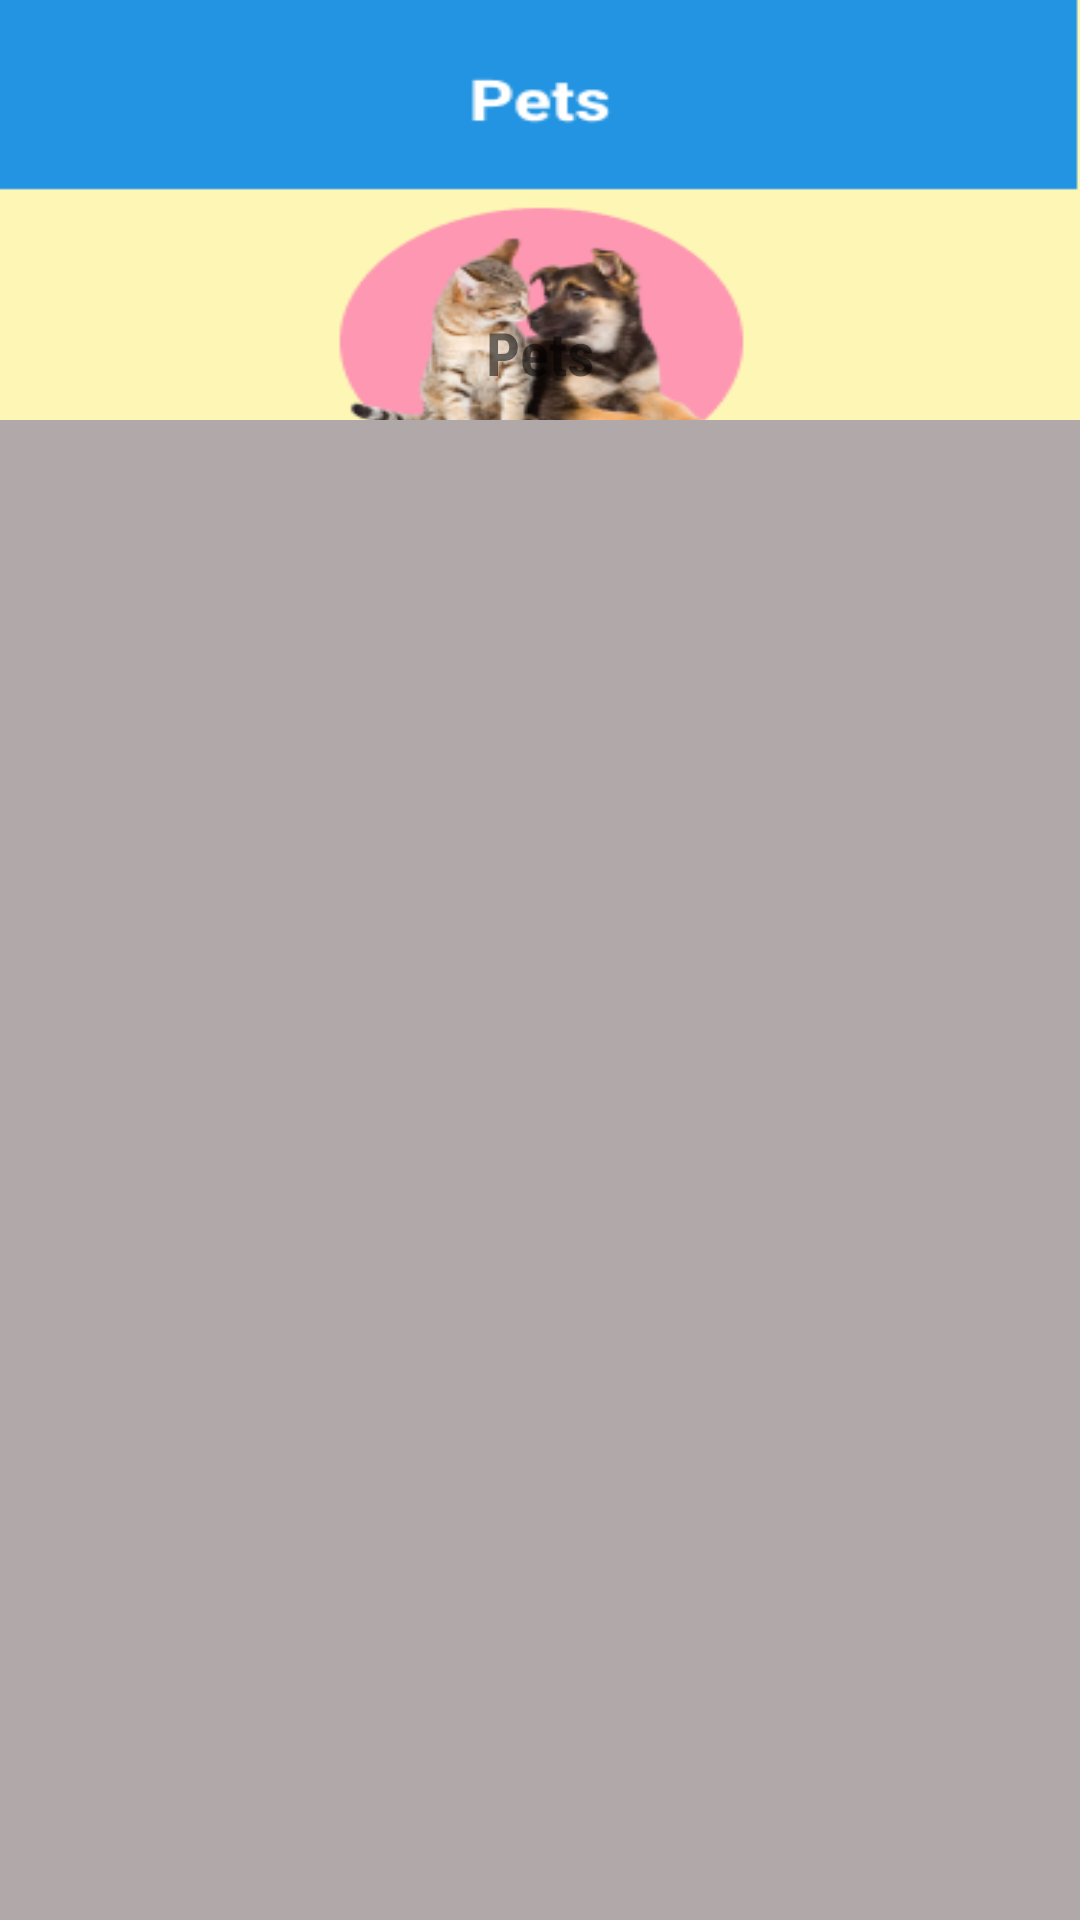

This screen was rendered from an Android layout file. Write that file and the resources it references.
<!-- AndroidManifest.xml: application theme Theme.ICareDBSYS32_MOBILE -->
<!-- res/layout/fragment_pet_information.xml -->
<?xml version="1.0" encoding="utf-8"?>
<FrameLayout xmlns:android="http://schemas.android.com/apk/res/android"
    xmlns:app="http://schemas.android.com/apk/res-auto"
    xmlns:tools="http://schemas.android.com/tools"
    android:layout_width="match_parent"
    android:layout_height="match_parent"
    tools:context=".pet_information"
    android:background="@drawable/pet_info_ui">


    <androidx.constraintlayout.widget.ConstraintLayout
        android:layout_width="match_parent"
        android:layout_height="match_parent">

        <androidx.recyclerview.widget.RecyclerView
            android:id="@+id/petsRecyclerView"
            android:layout_width="match_parent"
            android:layout_height="500dp"
            android:background="@color/light_gray"
            app:layout_constraintBottom_toBottomOf="parent"
            app:layout_constraintEnd_toEndOf="parent"
            app:layout_constraintLeft_toLeftOf="parent" />

        <TextView
            android:id="@+id/textView4"
            android:layout_width="wrap_content"
            android:layout_height="wrap_content"
            android:fontFamily="sans-serif-condensed"
            android:text="@string/Pets"
            android:textSize="20dp"
            android:textStyle="bold"
            app:layout_constraintBottom_toTopOf="@+id/petsRecyclerView"
            app:layout_constraintEnd_toEndOf="parent"
            app:layout_constraintStart_toStartOf="parent"
            app:layout_constraintTop_toTopOf="parent"
            app:layout_constraintVertical_bias="0.919" />
    </androidx.constraintlayout.widget.ConstraintLayout>
</FrameLayout>
<!-- resources referenced by this layout -->
<resources>
  <color name="light_gray">#FFB1A9A9</color>
  <!-- drawable pet_info_ui: png bitmap (drawable-v24, 50991 bytes) -->
  <string name="Pets">Pets</string>
  <style name="Theme.ICareDBSYS32_MOBILE" parent="Theme.AppCompat.Light.NoActionBar">
          
          <item name="colorPrimary">@color/purple_500</item>
          <item name="colorPrimaryVariant">@color/purple_700</item>
          <item name="colorOnPrimary">@color/white</item>
          
          <item name="colorSecondary">@color/teal_200</item>
          <item name="colorSecondaryVariant">@color/teal_700</item>
          <item name="colorOnSecondary">@color/black</item>
          
          <item name="android:statusBarColor" tools:targetApi="l">?attr/colorPrimaryVariant</item>
          
          <item name="windowNoTitle">true</item>
      </style>
  <color name="purple_500">#FF6200EE</color>
  <color name="purple_700">#FF3700B3</color>
  <color name="white">#FFFFFFFF</color>
  <color name="teal_200">#FF03DAC5</color>
  <color name="teal_700">#FF018786</color>
  <color name="black">#FF000000</color>
</resources>
